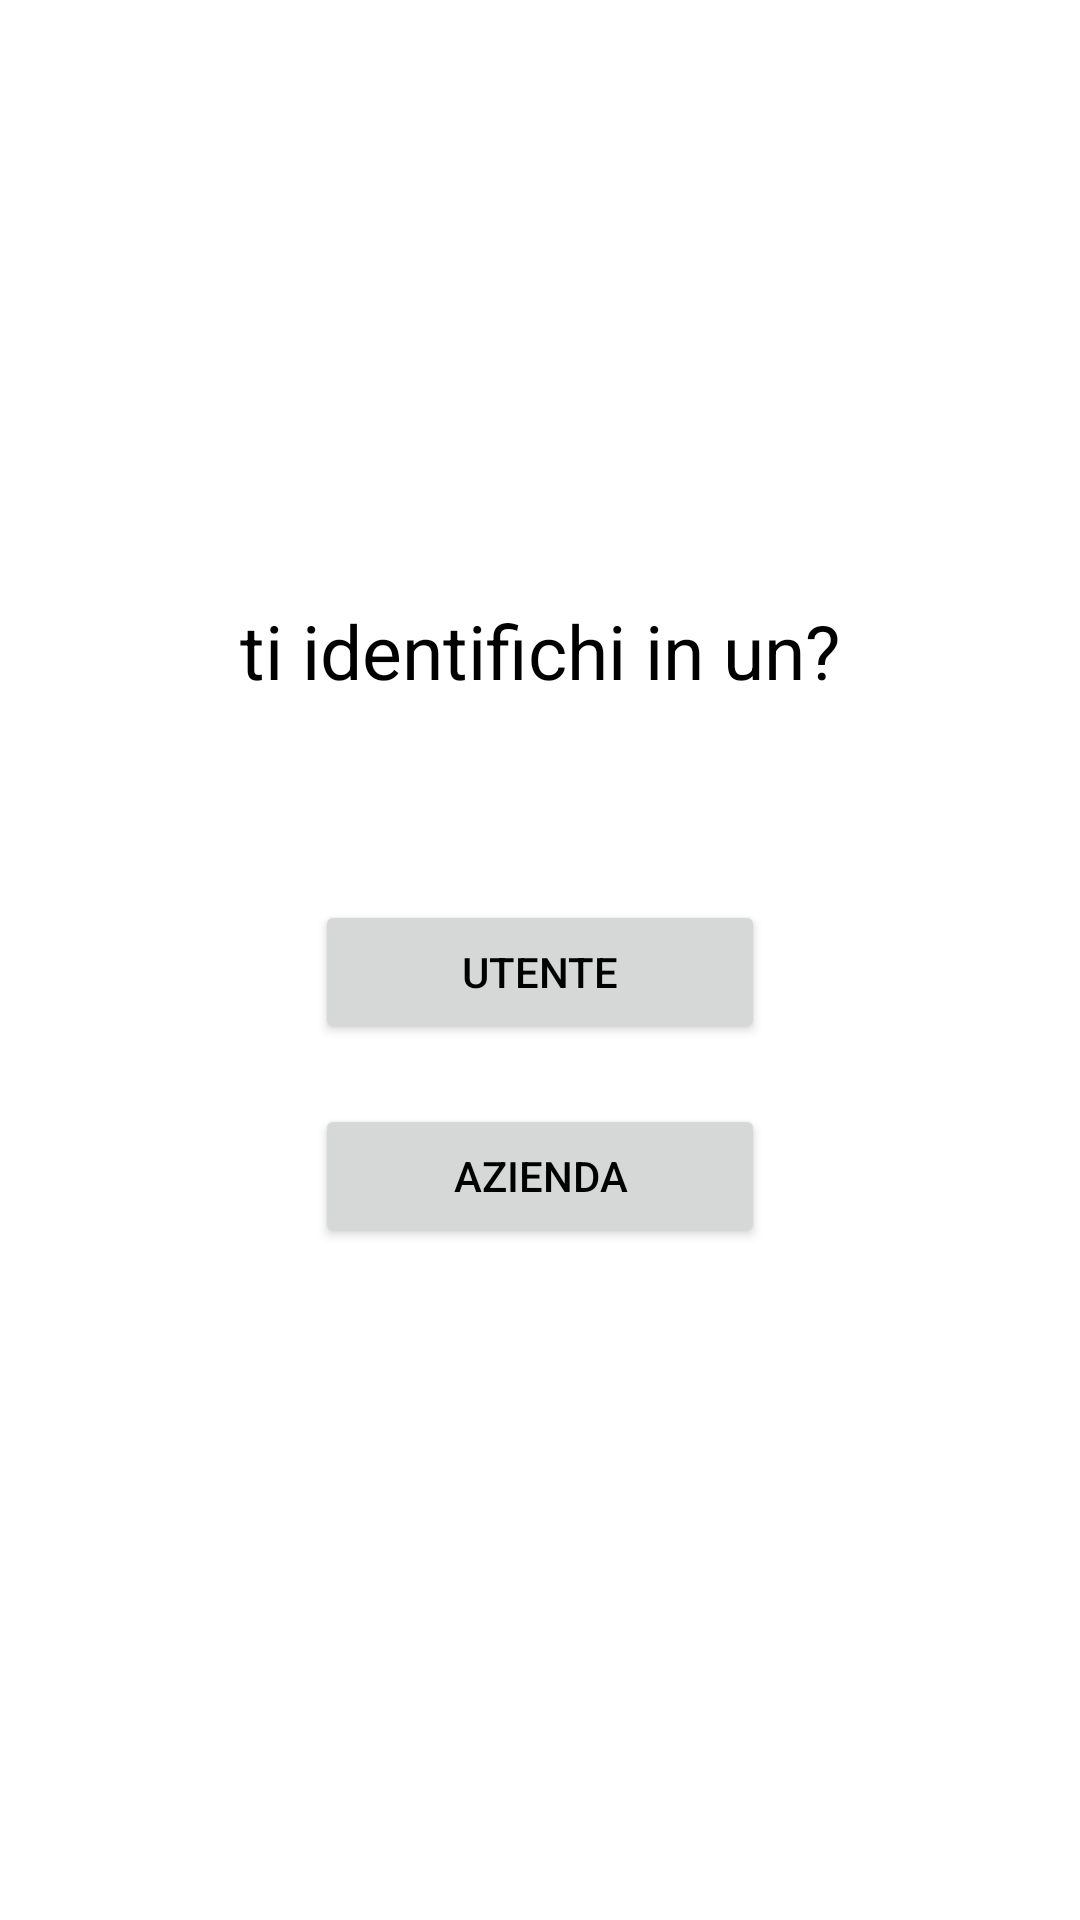

Reconstruct the res/layout file that produces this screen, plus the resources it refers to.
<!-- AndroidManifest.xml: application theme Theme.FoodListApp -->
<!-- res/layout/activity_start.xml -->
<?xml version="1.0" encoding="utf-8"?>
<FrameLayout
    xmlns:android="http://schemas.android.com/apk/res/android"
    xmlns:tools="http://schemas.android.com/tools"
    android:id="@+id/sfondoLogin"
    android:layout_width="match_parent"
    android:layout_height="match_parent"
    tools:context=".activity.utenteConsumer.LoginActivity"
    >

    <ImageView
        android:layout_width="match_parent"
        android:layout_height="match_parent"
        android:adjustViewBounds="true"
        android:background="#FFFFFF"
        android:baselineAlignBottom="true"
        android:cropToPadding="true"
        android:scaleType="centerCrop"
        android:src="@drawable/sfondo_home_green" />

    <LinearLayout
        android:id="@+id/container"
        android:layout_width="match_parent"
        android:layout_height="match_parent"
        android:orientation="vertical">

        <ImageView
            android:id="@+id/logo"
            android:layout_width="200dp"
            android:layout_height="70dp"
            android:layout_gravity="center"
            android:layout_marginTop="100dp"

            android:backgroundTint="#00FFFFFF"
            android:scaleType="centerCrop"
            tools:src="@drawable/mini_logo" />

        <TextView
            android:id="@+id/START"
            android:layout_width="wrap_content"
            android:layout_height="50dp"
            android:layout_gravity="center"

            android:layout_marginTop="30dp"
            android:text="ti identifichi in un?"
            android:textColor="@color/black"
            android:textAlignment="center"
            android:textSize="25dp" />


        <Button
            android:id="@+id/openUtente"
            android:layout_width="150dp"
            android:layout_height="wrap_content"
            android:layout_gravity="center"

            android:layout_marginTop="50dp"
            android:enabled="true"
            android:text="Utente"
            android:textColor="@color/black"/>

        <Button
            android:id="@+id/openAzienda"
            android:layout_width="150dp"
            android:layout_height="wrap_content"
            android:layout_gravity="center"

            android:layout_marginTop="20dp"
            android:enabled="true"
            android:text="AZIENDA"
            android:textColor="@color/black"/>


    </LinearLayout>

</FrameLayout>
<!-- resources referenced by this layout -->
<resources>
  <color name="black">#FF000000</color>
  <!-- drawable mini_logo: png bitmap (drawable, 40402 bytes) -->
  <style name="Theme.FoodListApp" parent="Theme.MaterialComponents.DayNight.NoActionBar">
          
          <item name="colorPrimary">@color/purple_500</item>
          <item name="colorPrimaryVariant">@color/purple_700</item>
          <item name="colorOnPrimary">@color/white</item>
          
          <item name="colorSecondary">@color/teal_200</item>
          <item name="colorSecondaryVariant">@color/teal_700</item>
          <item name="colorOnSecondary">@color/black</item>
          
          <item name="android:statusBarColor">?attr/colorPrimaryVariant</item>
          
      </style>
  <color name="purple_500">#FF6200EE</color>
  <color name="purple_700">#FF3700B3</color>
  <color name="white">#FFFFFFFF</color>
  <color name="teal_200">#FF03DAC5</color>
  <color name="teal_700">#FF018786</color>
</resources>
